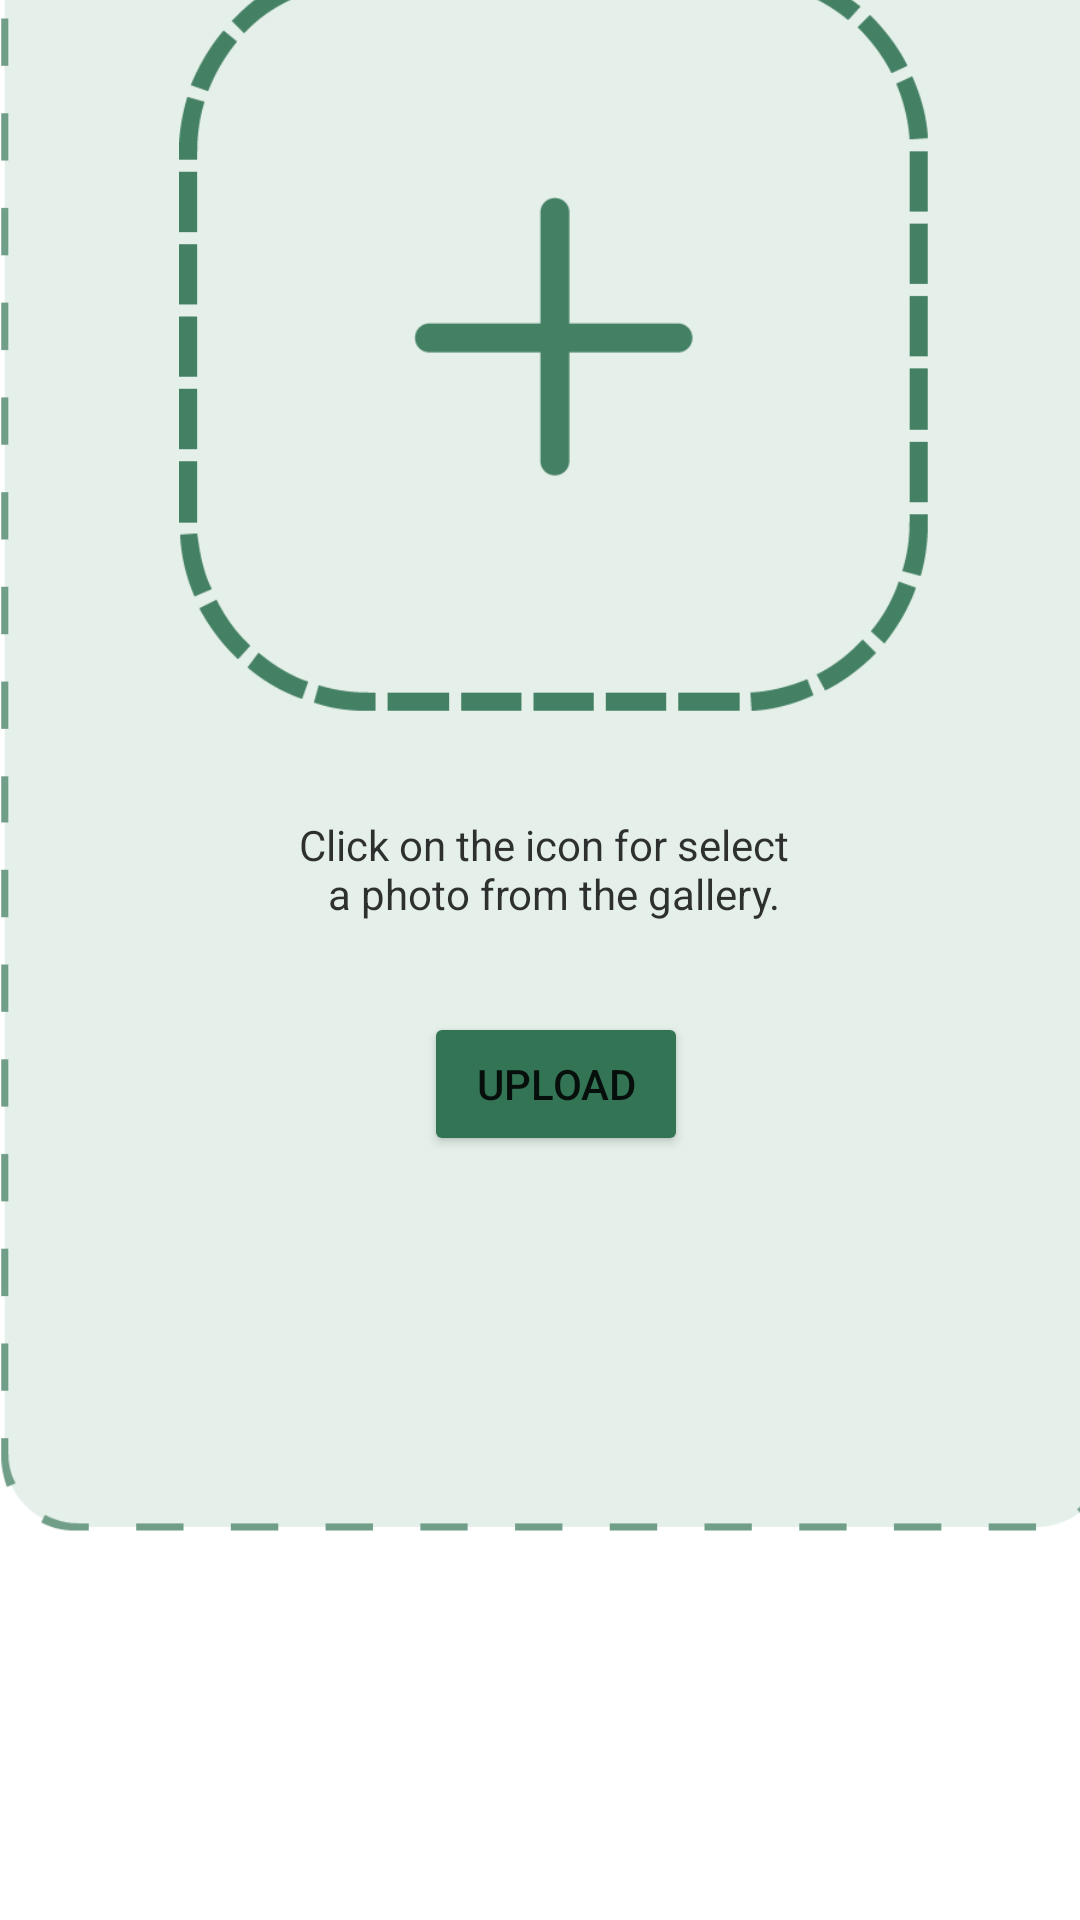

Reconstruct the res/layout file that produces this screen, plus the resources it refers to.
<!-- AndroidManifest.xml: application theme Theme.Codezy -->
<!-- res/layout/fragment_profile_photo_selection.xml -->
<?xml version="1.0" encoding="utf-8"?>
<androidx.constraintlayout.widget.ConstraintLayout xmlns:android="http://schemas.android.com/apk/res/android"
    xmlns:app="http://schemas.android.com/apk/res-auto"
    xmlns:tools="http://schemas.android.com/tools"
    android:layout_width="match_parent"
    android:layout_height="match_parent"
    android:background="@color/white"
    tools:context=".ui.ProfilePhotoSelection">


    <TextView
        android:layout_width="wrap_content"
        android:layout_height="wrap_content"
        android:text="@string/create_new_profile_photo"
        android:textSize="20sp"
        android:textColor="@color/codezy_light_green"
        android:textStyle="bold"
        android:layout_marginBottom="20sp"
        app:layout_constraintBottom_toTopOf="@+id/imageView2"
        app:layout_constraintEnd_toEndOf="parent"
        app:layout_constraintHorizontal_bias="0.498"
        app:layout_constraintStart_toStartOf="parent"
        app:layout_constraintTop_toTopOf="parent"
        app:layout_constraintVertical_bias="1.0" />

    <ImageView
        android:id="@+id/imageView2"
        android:layout_width="371dp"
        android:layout_height="628dp"
        android:layout_marginHorizontal="20dp"
        android:layout_marginBottom="125dp"
        android:alpha="0.7"
        android:src="@drawable/add_photo_banner"
        app:layout_constraintBottom_toBottomOf="parent"
        app:layout_constraintEnd_toEndOf="parent"
        app:layout_constraintHorizontal_bias="0.4"
        app:layout_constraintStart_toStartOf="parent"
        app:layout_constraintTop_toTopOf="parent"
        app:layout_constraintVertical_bias="1.0" />

    <ImageView
        android:id="@+id/uploadPhotoButton"
        android:layout_width="250dp"
        android:layout_height="250dp"
        android:layout_marginTop="100dp"
        android:alpha="0.9"
        android:src="@drawable/upload_photo_button"
        app:layout_constraintEnd_toEndOf="@+id/imageView2"
        app:layout_constraintHorizontal_bias="0.495"
        app:layout_constraintStart_toStartOf="@+id/imageView2"
        app:layout_constraintTop_toTopOf="@+id/imageView2" />

    <TextView
        android:id="@+id/textView3"
        android:layout_width="wrap_content"
        android:layout_height="wrap_content"
        android:layout_marginTop="35dp"
        android:alpha="0.8"
        android:gravity="center"
        android:text="@string/click_on_the_icon_for_select_n_a_photo_from_the_gallery"
        android:textColor="@color/black"
        app:layout_constraintEnd_toEndOf="@+id/imageView2"
        app:layout_constraintHorizontal_bias="0.49"
        app:layout_constraintStart_toStartOf="@+id/imageView2"
        app:layout_constraintTop_toBottomOf="@+id/uploadPhotoButton" />

    <Button
        android:id="@+id/uploadAndSave"
        android:layout_width="wrap_content"
        android:layout_height="wrap_content"
        android:text="@string/upload"
        android:layout_marginTop="30sp"
        app:cornerRadius="10dp"
        android:backgroundTint="@color/codezy_light_green"
        app:layout_constraintBottom_toBottomOf="@+id/imageView2"
        app:layout_constraintEnd_toEndOf="@+id/imageView2"
        app:layout_constraintStart_toStartOf="@+id/imageView2"
        app:layout_constraintTop_toBottomOf="@+id/textView3"
        app:layout_constraintVertical_bias="0.0" />


</androidx.constraintlayout.widget.ConstraintLayout>
<!-- resources referenced by this layout -->
<resources>
  <color name="black">#FF000000</color>
  <color name="codezy_light_green">#327454</color>
  <color name="white">#FFFFFFFF</color>
  <!-- drawable add_photo_banner: png bitmap (drawable, 13862 bytes) -->
  <!-- drawable upload_photo_button: png bitmap (drawable, 10653 bytes) -->
  <string name="click_on_the_icon_for_select_n_a_photo_from_the_gallery">Click on the icon for select \n a photo from the gallery.</string>
  <string name="create_new_profile_photo">Create new profile photo</string>
  <string name="upload">Upload</string>
  <style name="Theme.Codezy" parent="Theme.MaterialComponents.DayNight.DarkActionBar">
          
          <item name="colorPrimary">@color/purple_500</item>
          <item name="colorPrimaryVariant">@color/purple_700</item>
          <item name="colorOnPrimary">@color/white</item>
          
          <item name="colorSecondary">@color/teal_200</item>
          <item name="colorSecondaryVariant">@color/teal_700</item>
          <item name="colorOnSecondary">@color/black</item>
          
  
          <item name="android:statusBarColor">#FFFFFF</item>
          <item name="android:windowLightStatusBar">true</item>
          
          <item name="windowActionBar">false</item>
          <item name="windowNoTitle">true</item>
  
      </style>
  <color name="purple_500">#FF6200EE</color>
  <color name="purple_700">#FF3700B3</color>
  <color name="teal_200">#FF03DAC5</color>
  <color name="teal_700">#FF018786</color>
</resources>
